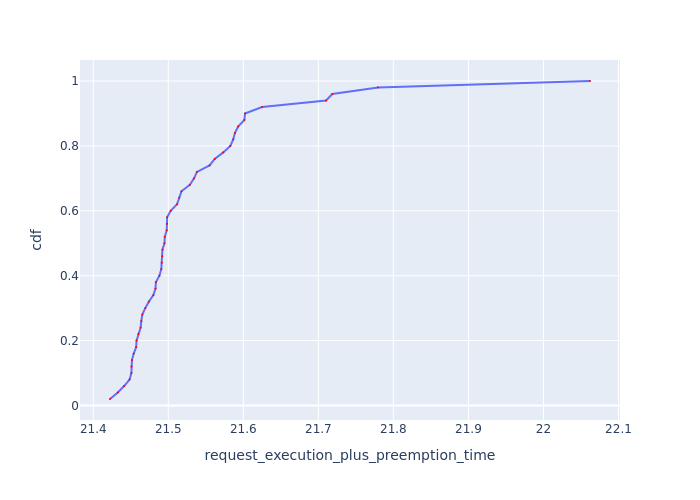

The file beside this chart, header and first rows:
Request Id, request_execution_plus_preemption_time, cdf
0_21, 21.42, 0.02
0_14, 21.43, 0.04
0_20, 21.44, 0.06
0_49, 21.45, 0.08
0_10, 21.45, 0.1
0_39, 21.45, 0.12
0_16, 21.45, 0.14
0_8, 21.45, 0.16
0_45, 21.46, 0.18
0_13, 21.46, 0.2
0_44, 21.46, 0.22
0_18, 21.46, 0.24
0_15, 21.46, 0.26
0_34, 21.47, 0.28
0_19, 21.47, 0.3
0_17, 21.47, 0.32
0_4, 21.48, 0.34
0_43, 21.48, 0.36
0_30, 21.48, 0.38
0_38, 21.49, 0.4
0_11, 21.49, 0.42
0_5, 21.49, 0.44
0_26, 21.49, 0.46
0_7, 21.49, 0.48
0_25, 21.49, 0.5
0_46, 21.5, 0.52
0_29, 21.5, 0.54
0_37, 21.5, 0.56
0_9, 21.5, 0.58
0_40, 21.5, 0.6
0_47, 21.51, 0.62
0_6, 21.51, 0.64
0_41, 21.52, 0.66
0_48, 21.53, 0.68
0_36, 21.53, 0.7
0_24, 21.54, 0.72
0_31, 21.56, 0.74
0_28, 21.56, 0.76
0_33, 21.57, 0.78
0_3, 21.58, 0.8
0_23, 21.59, 0.82
0_42, 21.59, 0.84
0_27, 21.59, 0.86
0_12, 21.6, 0.88
0_22, 21.6, 0.9
0_32, 21.63, 0.92
0_0, 21.71, 0.94
0_35, 21.72, 0.96
0_2, 21.78, 0.98
0_1, 22.06, 1.0
